Photos from the image-classification dataset "GCD" in the GitHub repository stefan-alex02/UBB-Y3-AI-Research. Its 7 classes are: cumulus, altocumulus, cirrus, clear sky, stratocumulus, cumulonimbus, mixed clouds.

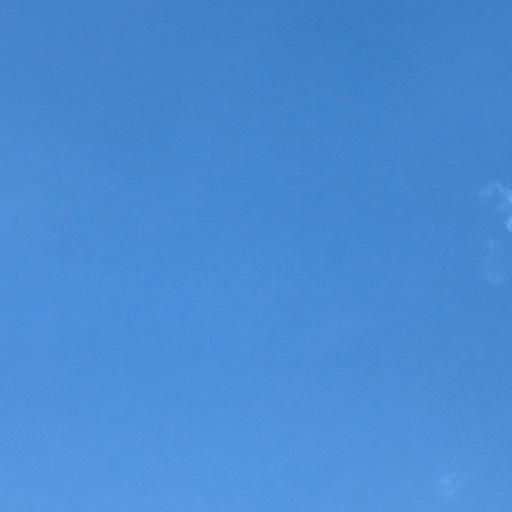
Label: clear sky

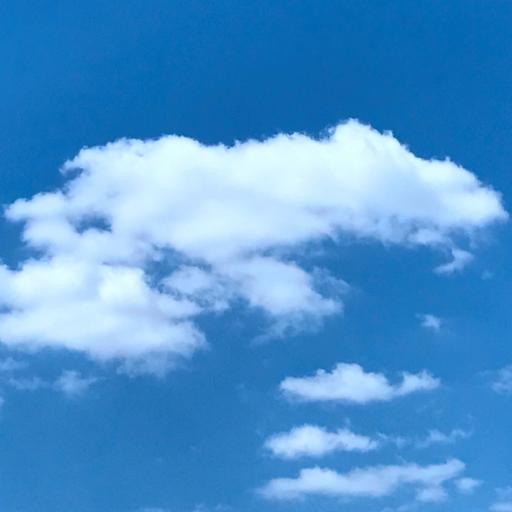
Label: cumulus

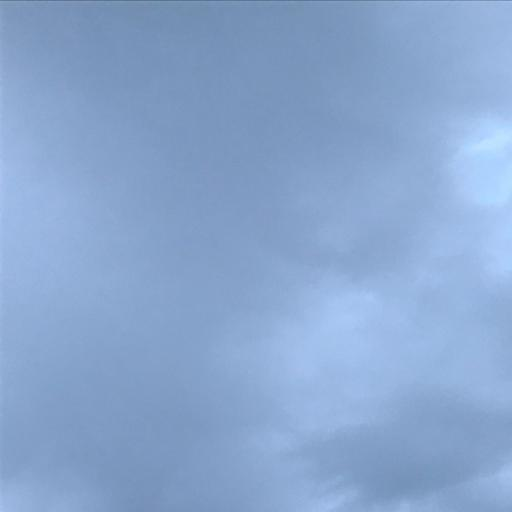
Label: cumulonimbus

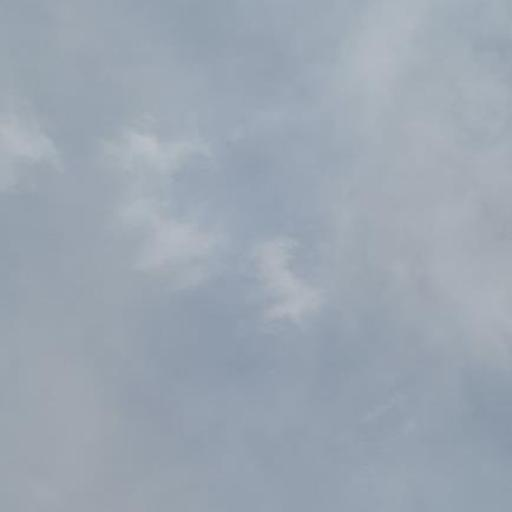
Label: cirrus

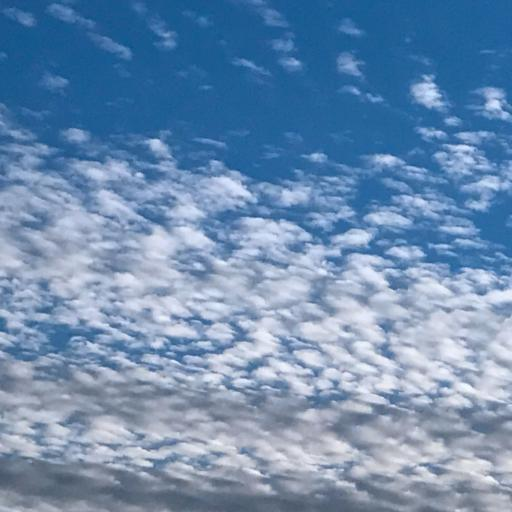
Label: altocumulus

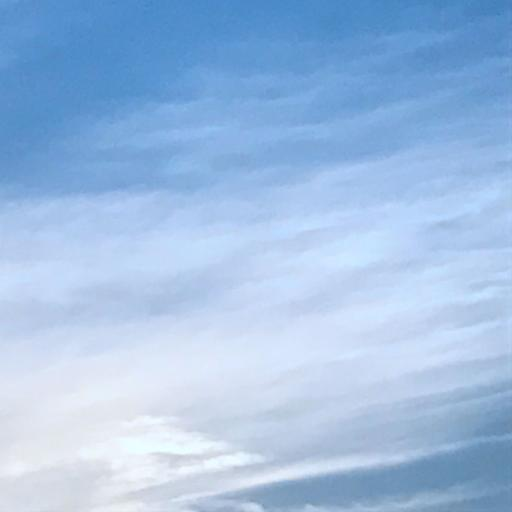
Label: stratocumulus
